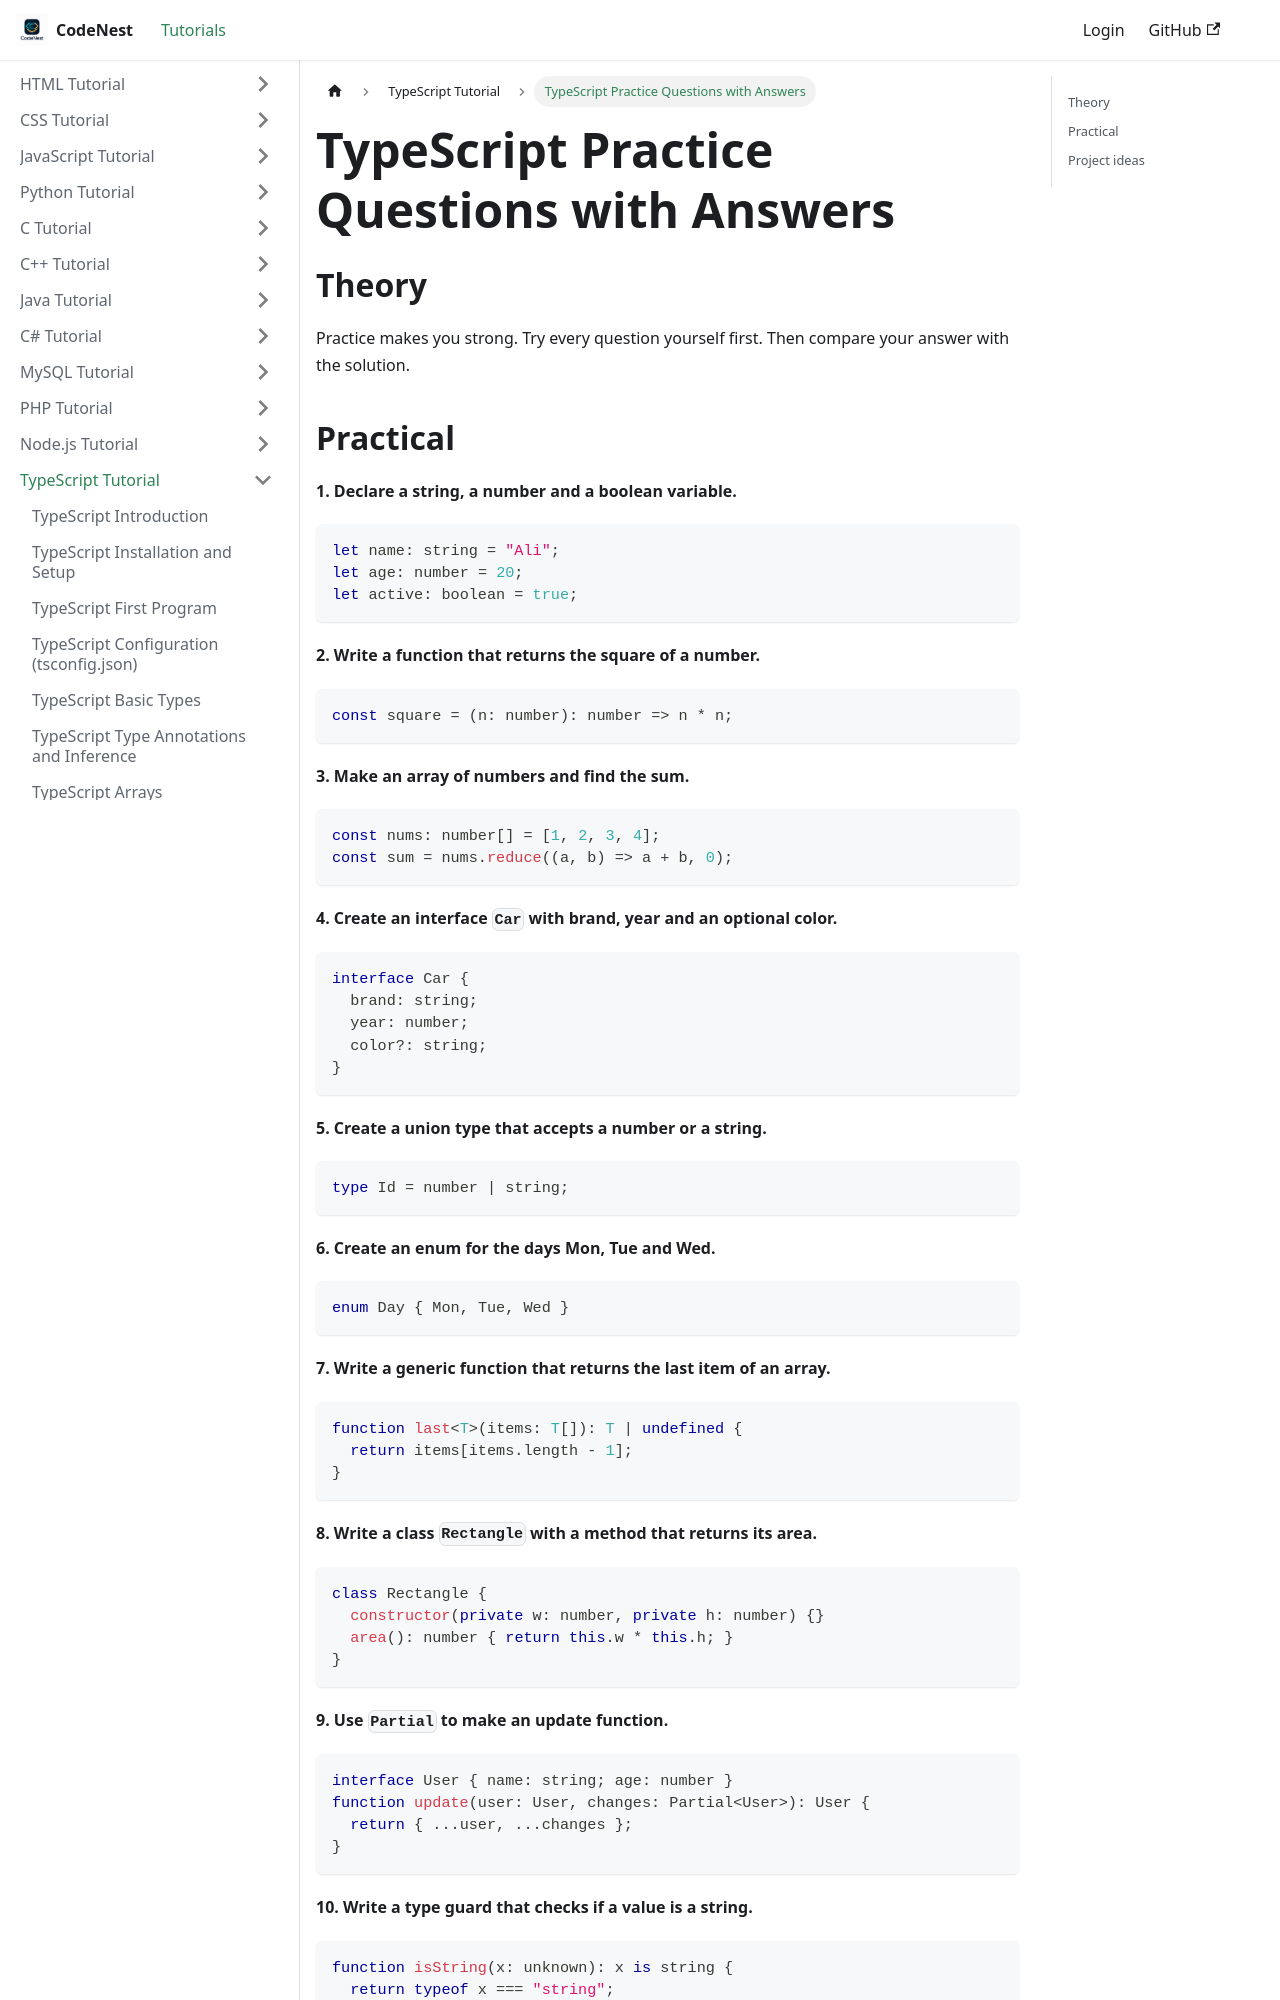

repository: adnankhan112/codenest · page: docs/typescript/practice.html · generator: docusaurus

---
title: "TypeScript Practice Questions with Answers"
sidebar_position: 38
---

# TypeScript Practice Questions with Answers

## Theory

Practice makes you strong. Try every question yourself first. Then compare your answer with the solution.
